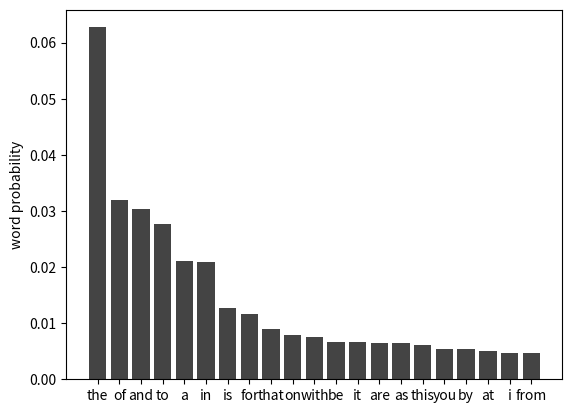

Recreate this plot in Python.
import numpy as num
import matplotlib.pyplot as plot

distinct_word_count = 1570894
total_words = 123113235

word_data = [
  (
     7723657,
     "the",
  ),
  (
     3938905,
     "of",
  ),
  (
     3730433,
     "and",
  ),
  (
     3417321,
     "to",
  ),
  (
     2590240,
     "a",
  ),
  (
     2562767,
     "in",
  ),
  (
     1557003,
     "is",
  ),
  (
     1425318,
     "for",
  ),
  (
     1107039,
     "that",
  ),
  (
     982392,
     "on",
  ),
  (
     919733,
     "with",
  ),
  (
     825932,
     "be",
  ),
  (
     813665,
     "it",
  ),
  (
     806040,
     "are",
  ),
  (
     790899,
     "as",
  ),
  (
     761624,
     "this",
  ),
  (
     675012,
     "you",
  ),
  (
     660339,
     "by",
  ),
  (
     609572,
     "at",
  ),
  (
     579583,
     "i",
  ),
  (
     573797,
     "from",
  ),
]

words = [tuple[1] for tuple in word_data]
counts = [tuple[0] / total_words for tuple in word_data]

top_five_probability = num.sum(counts[:5])
print(f"top five: {top_five_probability}")

x = range(len(words))

figure, chart = plot.subplots(1,1)

chart.bar(x, counts, color="#444")
chart.set_ylabel('word probability')
chart.set_xticks(x)
chart.set_xticklabels(words)

plot.show()
